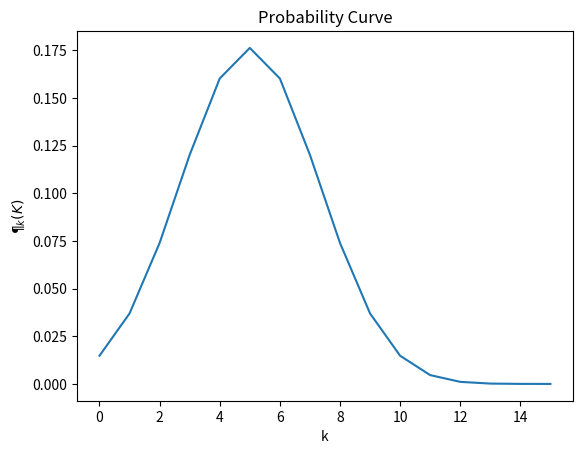

Recreate this plot in Python.
# -*- coding: utf-8 -*-
"""
Created on Tue Nov 12 23:35:00 2019

[redacted]
"""
import numpy as np
import time
import matplotlib.pyplot as plt
start_time = time.time()
n=20
k=5
p=0.5


def ln_factorial(n):
    ln_fac=0
    print("Calculating  ln("+str(n)+"!) from the sum of ln(x) from 1 to"+str(n))
    for x in range(n):
        log_x=np.log(x+1)
        print("ln("+str(x+1)+") ="+str(log_x))
        ln_fac= ln_fac + log_x
    
    print("ln("+str(n)+"!) ="+str(ln_fac))
    return ln_fac;

def binpmf(n,p,k):
    p_X_k=np.zeros(n-k+1)
    print("Calculating ln("+str(n)+")")
    ln_n_fac=ln_factorial(n)
    z=0
    for k in range(k,n+1,1):
        
        ln_k_fac=ln_factorial(k)
        ln_nk_fac=ln_factorial(n-k)
        ln_X_p_k= ln_n_fac - ln_k_fac - ln_nk_fac + (k*np.log(p)) + ((n-k)*np.log(1-p))
        print(ln_X_p_k)
        print("Calculating PMF at k="+str(k))
        p_X_k[z]= np.exp(ln_X_p_k)
        print(p_X_k[z])
        z=z+1
        
    return p_X_k;

prob_X_K=binpmf(n,p,k)
print("Calculation Time: %s seconds " %(time.time() - start_time))

plt.plot(prob_X_K)
plt.ylabel(r'$\P_k(K)$')
plt.xlabel('k')
plt.title('Probability Curve')

plt.savefig('result3.1.png')
plt.show()